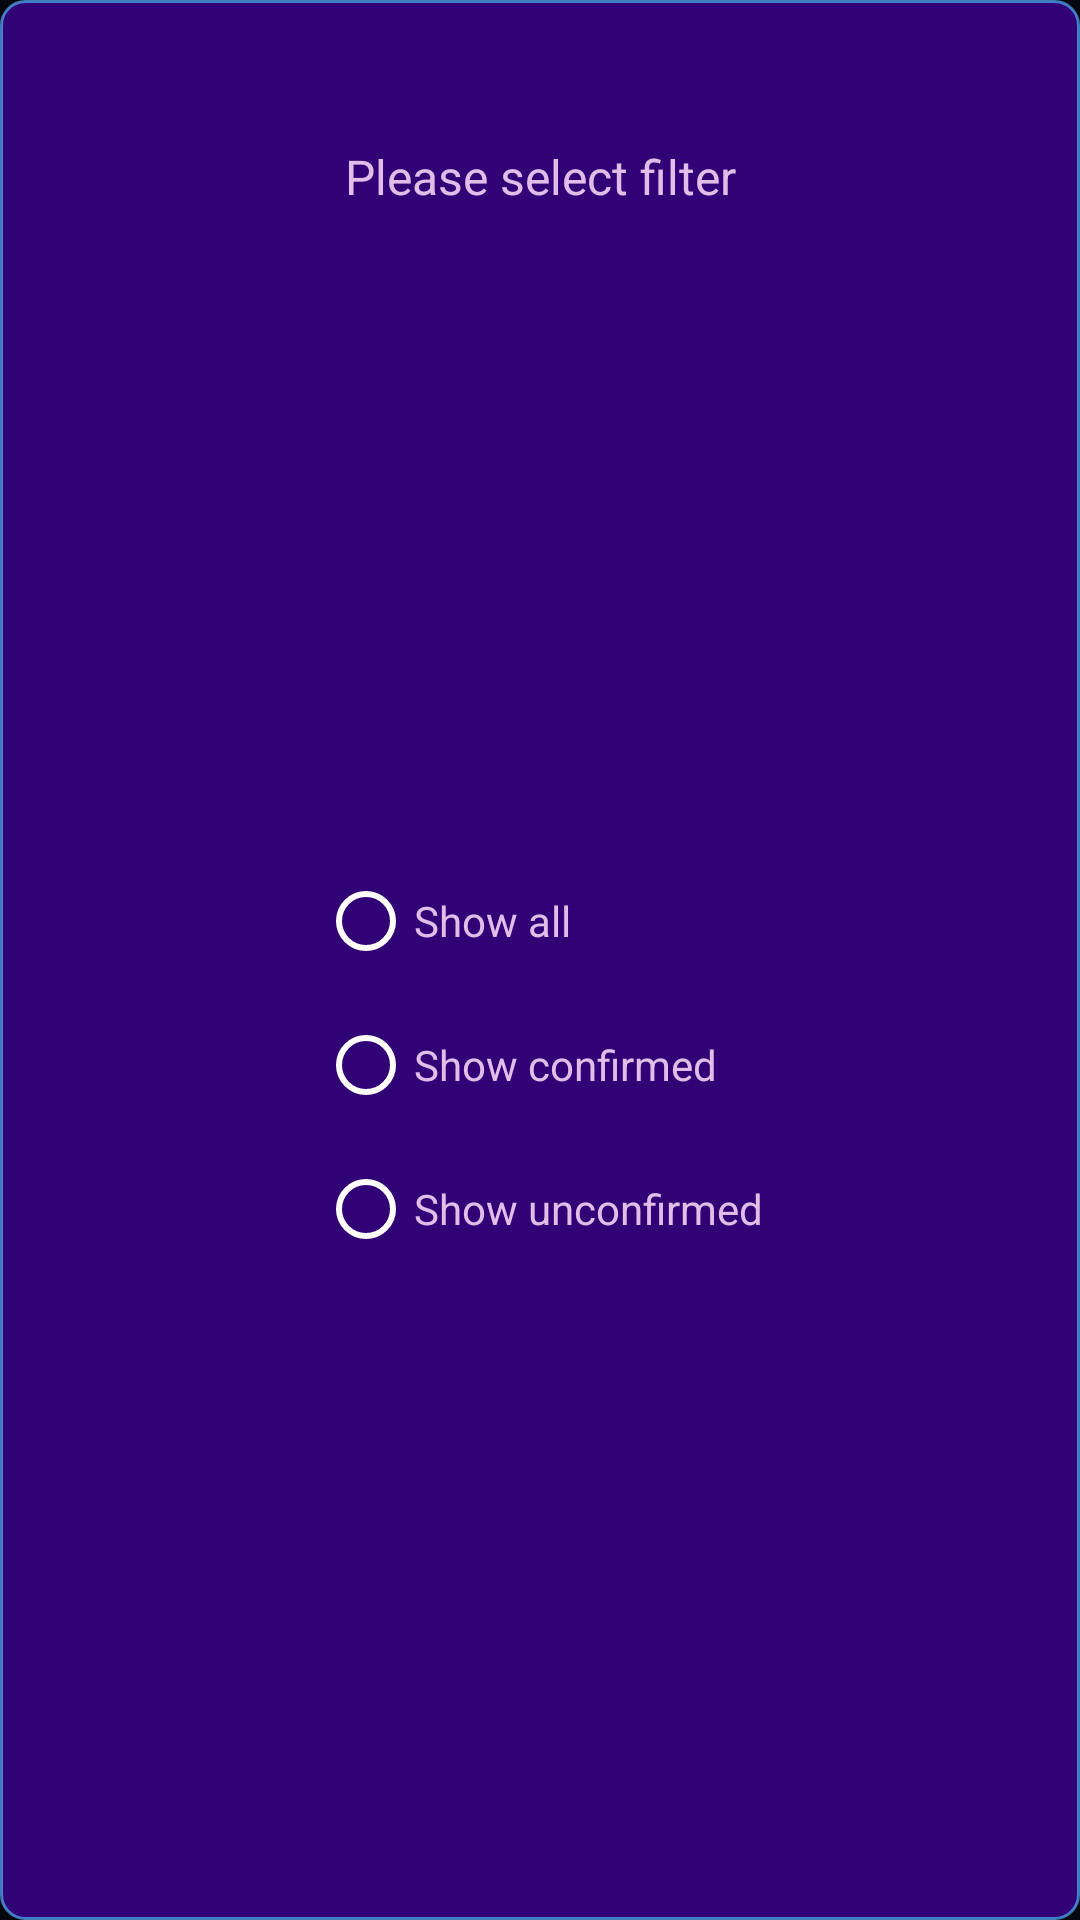

Write the Android layout XML for this screen, with the resource values it uses.
<!-- AndroidManifest.xml: application theme Theme.Ft8AF -->
<!-- res/layout/filter_dialog_layout.xml -->
<?xml version="1.0" encoding="utf-8"?>
<androidx.constraintlayout.widget.ConstraintLayout xmlns:android="http://schemas.android.com/apk/res/android"
    xmlns:app="http://schemas.android.com/apk/res-auto"
    android:id="@+id/linearLayout2"
    android:layout_width="match_parent"
    android:layout_height="match_parent"
    android:background="@drawable/help_dialog_style"
    android:minWidth="300dp"
    android:minHeight="200dp">

    <ImageView
        android:id="@+id/image"
        android:layout_width="48dp"
        android:layout_height="48dp"
        android:background="@drawable/icon_background_style"
        android:contentDescription="@string/help"
        android:visibility="visible"
        app:layout_constraintEnd_toEndOf="parent"
        app:layout_constraintStart_toStartOf="parent"
        app:layout_constraintTop_toTopOf="parent"
        app:srcCompat="@drawable/ft8af_icon" />

    <RadioGroup
        android:id="@+id/filterRadioGroup"
        android:layout_width="wrap_content"
        android:layout_height="wrap_content"
        app:layout_constraintBottom_toBottomOf="parent"
        app:layout_constraintEnd_toEndOf="parent"
        app:layout_constraintStart_toStartOf="parent"
        app:layout_constraintTop_toBottomOf="@+id/filterTextView">

        <RadioButton
            android:id="@+id/filterAllRadioButton"
            android:layout_width="match_parent"
            android:layout_height="wrap_content"
            android:buttonTint="@color/white"
            android:text="@string/filter_all"
            android:textColor="@color/help_dialog_text_color" />

        <RadioButton
            android:id="@+id/filterIsQSLRadioButton"
            android:layout_width="match_parent"
            android:layout_height="wrap_content"
            android:buttonTint="@color/white"
            android:text="@string/filter_is_qsl"
            android:textColor="@color/help_dialog_text_color" />

        <RadioButton
            android:id="@+id/filterNoneQSLRadioButton"
            android:layout_width="match_parent"
            android:layout_height="wrap_content"
            android:buttonTint="@color/white"
            android:text="@string/filter_none_qsl"
            android:textColor="@color/help_dialog_text_color" />
    </RadioGroup>

    <TextView
        android:id="@+id/filterTextView"
        android:layout_width="wrap_content"
        android:layout_height="wrap_content"
        android:text="@string/pl_filter"
        android:textColor="@color/help_dialog_text_color"
        android:textSize="16sp"
        app:layout_constraintEnd_toEndOf="parent"
        app:layout_constraintStart_toStartOf="parent"
        app:layout_constraintTop_toBottomOf="@+id/image" />


</androidx.constraintlayout.widget.ConstraintLayout>
<!-- resources referenced by this layout -->
<resources>
  <color name="help_dialog_text_color">#E1BEE7</color>
  <color name="white">#FFFFFFFF</color>
  <!-- drawable help_dialog_style (drawable) -->
  <?xml version="1.0" encoding="utf-8"?>
  <shape xmlns:android="http://schemas.android.com/apk/res/android">
      <solid android:color="@color/help_dialog_background_color" />
  
      <stroke
          android:width="1dp"
          android:color="@color/calling_list_item_color" />
      
      <corners android:radius="8dp" />
  </shape>
  <string name="filter_all">Show all</string>
  <string name="filter_is_qsl">Show confirmed</string>
  <string name="filter_none_qsl">Show unconfirmed</string>
  <string name="help">Help</string>
  <string name="pl_filter">Please select filter</string>
  <style name="Theme.Ft8AF" parent="Theme.MaterialComponents.DayNight.NoActionBar">
          
          <item name="colorPrimary">@color/splash_window_bg</item>
          <item name="colorPrimaryVariant">@color/splash_window_bg</item>
          <item name="colorOnPrimary">@color/white</item>
          
          <item name="colorSecondary">@color/teal_200</item>
          <item name="colorSecondaryVariant">@color/teal_700</item>
          <item name="colorOnSecondary">@color/black</item>
          
          <item name="android:windowBackground">@color/splash_window_bg</item>
          
  
      </style>
  <color name="help_dialog_background_color">#CD3C018F</color>
  <color name="calling_list_item_color">#B552AEF8</color>
  <color name="splash_window_bg">#FF04070E</color>
  <color name="teal_200">#4DD0E1</color>
  <color name="teal_700">#FF018786</color>
  <color name="black">#FF000000</color>
</resources>
